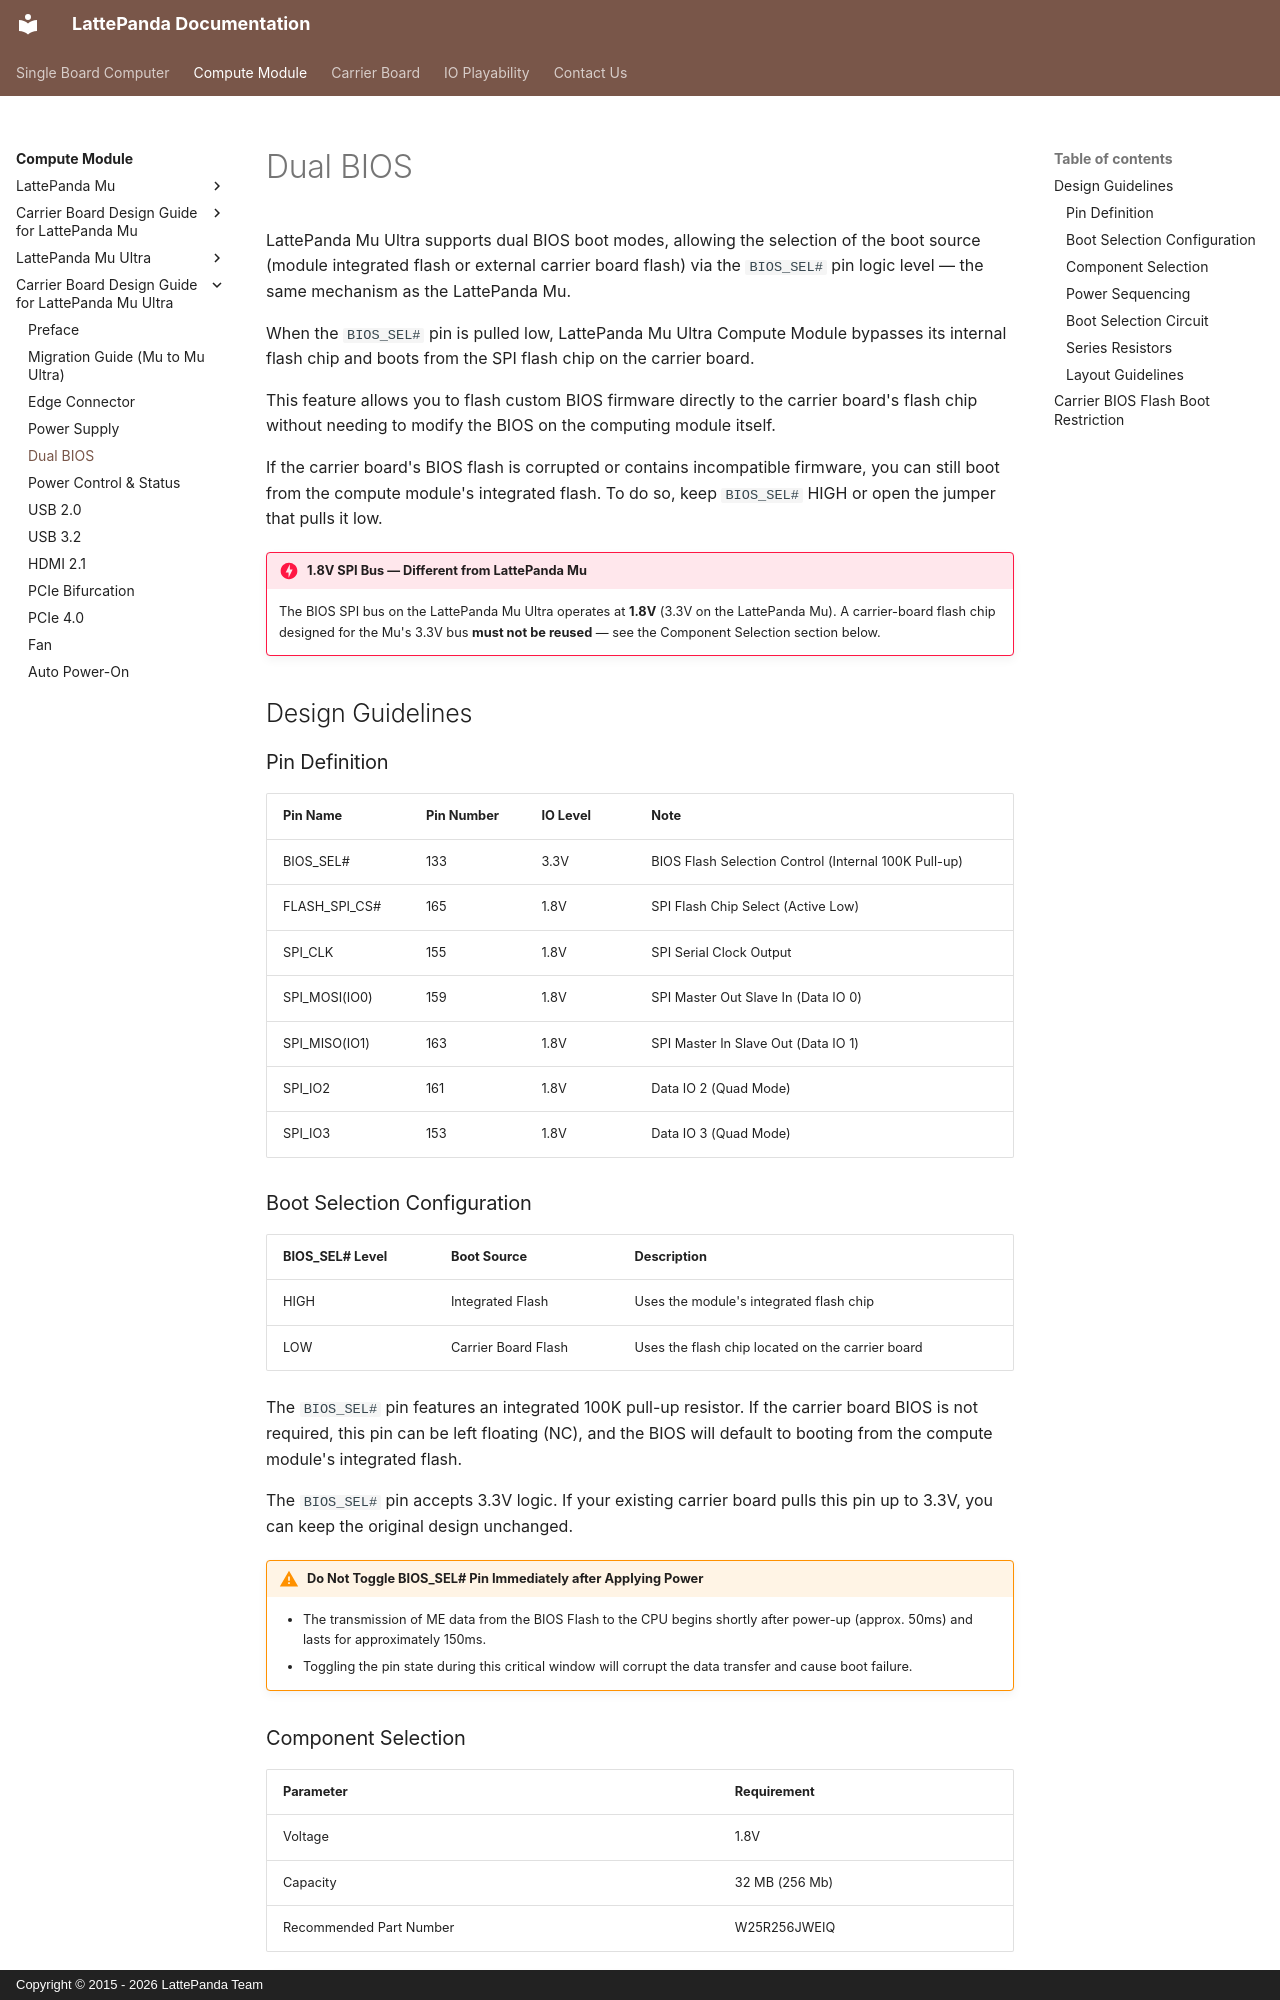

repository: LattePandaTeam/Docs · page: content/mu_ultra_edition/design_guide_bios/index.html · generator: mkdocs · copyright: Copyright © 2015 - 2026 LattePanda Team

# Dual BIOS

LattePanda Mu Ultra supports dual BIOS boot modes, allowing the selection of the boot source (module integrated flash or external carrier board flash) via the `BIOS_SEL#` pin logic level — the same mechanism as the LattePanda Mu.

When the `BIOS_SEL#` pin is pulled low, LattePanda Mu Ultra Compute Module bypasses its internal flash chip and boots from the SPI flash chip on the carrier board.

This feature allows you to flash custom BIOS firmware directly to the carrier board's flash chip without needing to modify the BIOS on the computing module itself.

If the carrier board's BIOS flash is corrupted or contains incompatible firmware, you can still boot from the compute module's integrated flash. To do so, keep `BIOS_SEL#` HIGH or open the jumper that pulls it low.

!!! danger "1.8V SPI Bus — Different from LattePanda Mu"

    The BIOS SPI bus on the LattePanda Mu Ultra operates at **1.8V** (3.3V on the LattePanda Mu). A carrier-board flash chip designed for the Mu's 3.3V bus **must not be reused** — see the Component Selection section below.

## Design Guidelines

### Pin Definition

| Pin Name      | Pin Number | IO Level | Note                                                 |
| :------------ | :--------- | -------- | :--------------------------------------------------- |
| BIOS_SEL#     | 133        | 3.3V     | BIOS Flash Selection Control (Internal 100K Pull-up) |
| FLASH_SPI_CS# | 165        | 1.8V     | SPI Flash Chip Select (Active Low)                   |
| SPI_CLK       | 155        | 1.8V     | SPI Serial Clock Output                              |
| SPI_MOSI(IO0) | 159        | 1.8V     | SPI Master Out Slave In (Data IO 0)                  |
| SPI_MISO(IO1) | 163        | 1.8V     | SPI Master In Slave Out (Data IO 1)                  |
| SPI_IO2       | 161        | 1.8V     | Data IO 2 (Quad Mode)                                |
| SPI_IO3       | 153        | 1.8V     | Data IO 3 (Quad Mode)                                |

### Boot Selection Configuration

| BIOS_SEL# Level | Boot Source         | Description                                      |
| :-------------- | :------------------ | :----------------------------------------------- |
| HIGH            | Integrated Flash    | Uses the module's integrated flash chip          |
| LOW             | Carrier Board Flash | Uses the flash chip located on the carrier board |

The `BIOS_SEL#` pin features an integrated 100K pull-up resistor. If the carrier board BIOS is not required, this pin can be left floating (NC), and the BIOS will default to booting from the compute module's integrated flash.

The `BIOS_SEL#` pin accepts 3.3V logic. If your existing carrier board pulls this pin up to 3.3V, you can keep the original design unchanged.

!!! warning "Do Not Toggle BIOS_SEL# Pin Immediately after Applying Power"

    - The transmission of ME data from the BIOS Flash to the CPU begins shortly after power-up (approx. 50ms) and lasts for approximately 150ms.
    - Toggling the pin state during this critical window will corrupt the data transfer and cause boot failure.
